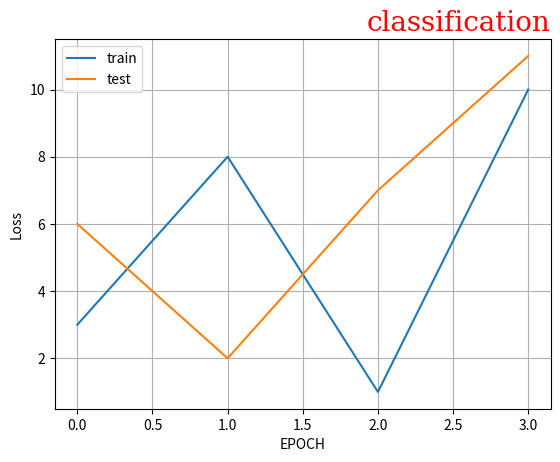

Generate this figure with matplotlib:
import numpy as np
import matplotlib.pyplot as plt

#x = np.array([1,2])
#y = np.array([10,15])

#plt.plot(x,y, 'o')
#plt.plot(x,y, 'o--m')


#================

#x = np.array([1,2,5,9])
#y = np.array([10, 15, 19, 7])
#plt.plot(x,y, 'v--b', linewidth = '5')
#plt.show()

#=================

y1 = np.array([3, 8, 1, 10])
y2 = np.array([6, 2, 7, 11])

plt.plot(y1, label ='train')
plt.plot(y2, label = 'test')

plt.xlabel("EPOCH")
plt.ylabel("Loss")


font1 = {"family" : "serif", "color" : "red" , "size": 20}
plt.title("classification" , fontdict= font1, loc ="right")
plt.legend()

plt.grid()
plt.show()
